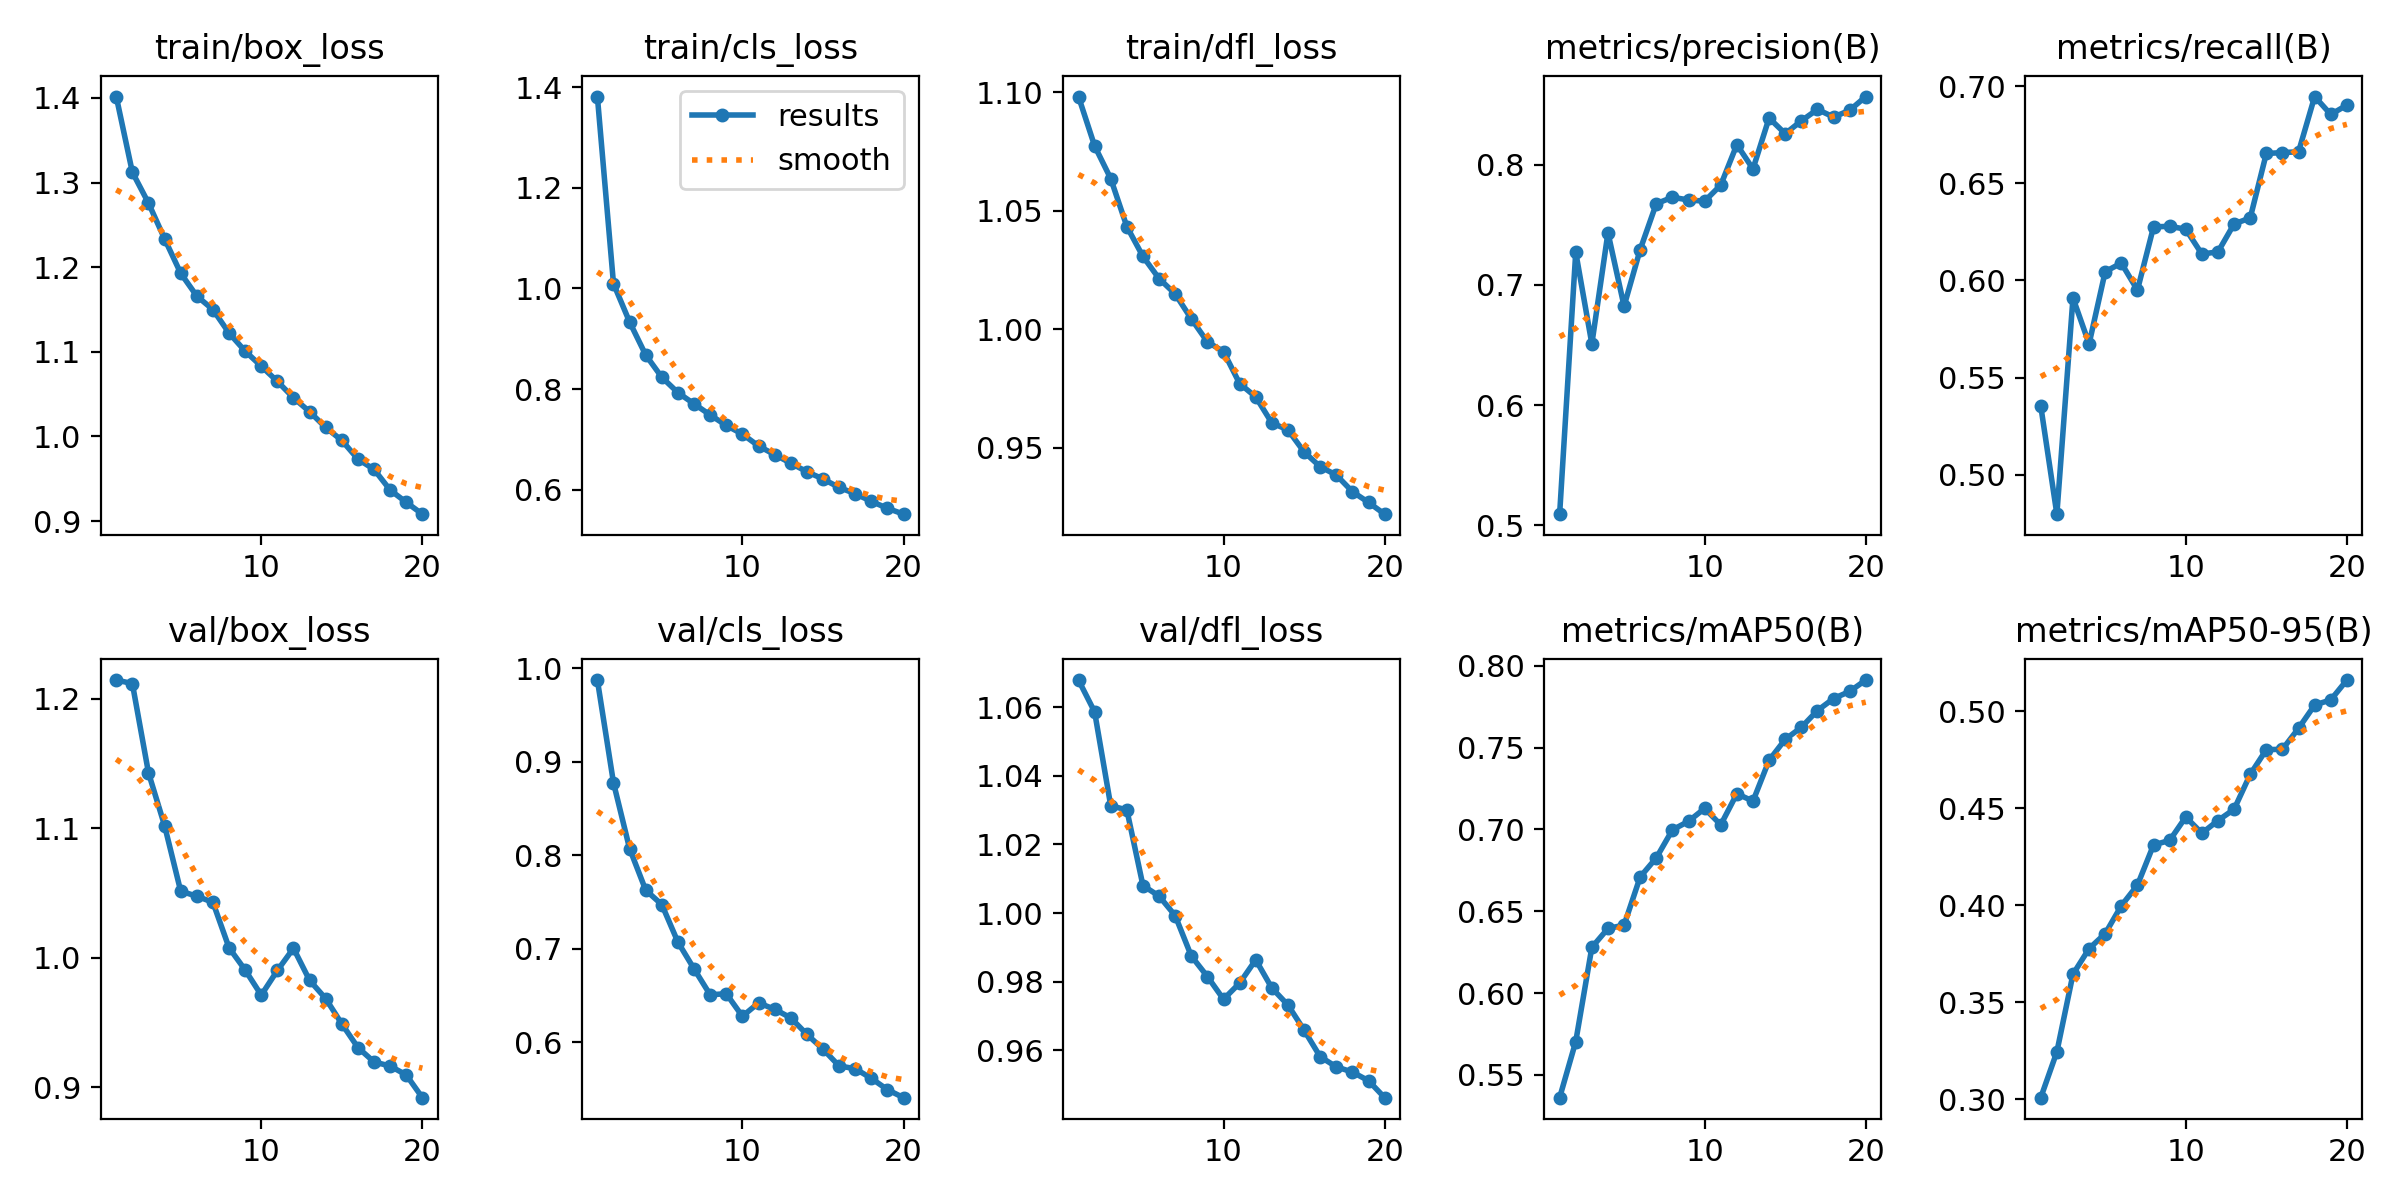

The table this chart was drawn from, first rows:
epoch, time, train/box_loss, train/cls_loss, train/dfl_loss, metrics/precision(B), metrics/recall(B), metrics/mAP50(B), metrics/mAP50-95(B), val/box_loss, val/cls_loss, val/dfl_loss, lr/pg0, lr/pg1, lr/pg2
1, 849.6, 1.402, 1.381, 1.098, 0.5093, 0.5354, 0.5361, 0.3007, 1.214, 0.9874, 1.068, 0.000476, 0.000476, 0.000476
2, 1806, 1.312, 1.01, 1.077, 0.7272, 0.4797, 0.5704, 0.3243, 1.212, 0.8775, 1.059, 0.0009052, 0.0009052, 0.0009052
3, 2872, 1.276, 0.9334, 1.064, 0.651, 0.5909, 0.628, 0.3644, 1.143, 0.807, 1.031, 0.001287, 0.001287, 0.001287
4, 3993, 1.234, 0.8679, 1.043, 0.7434, 0.5673, 0.6395, 0.3776, 1.102, 0.7626, 1.03, 0.001217, 0.001217, 0.001217
5, 4996, 1.193, 0.8237, 1.031, 0.6824, 0.6045, 0.6416, 0.3853, 1.051, 0.7471, 1.008, 0.001146, 0.001146, 0.001146
6, 5650, 1.166, 0.7931, 1.021, 0.7295, 0.6089, 0.671, 0.3997, 1.047, 0.7069, 1.005, 0.001075, 0.001075, 0.001075
7, 6740, 1.15, 0.7709, 1.015, 0.7676, 0.595, 0.6826, 0.4103, 1.043, 0.6784, 0.9992, 0.001005, 0.001005, 0.001005
8, 8329, 1.122, 0.7488, 1.004, 0.7729, 0.6275, 0.6997, 0.431, 1.008, 0.6506, 0.9875, 0.0009339, 0.0009339, 0.0009339
9, 9898, 1.101, 0.728, 0.9946, 0.7707, 0.6279, 0.705, 0.4334, 0.9905, 0.6518, 0.9815, 0.0008631, 0.0008631, 0.0008631
10, 11493, 1.083, 0.7108, 0.9905, 0.7697, 0.6263, 0.7129, 0.4454, 0.9711, 0.6276, 0.9748, 0.0007924, 0.0007924, 0.0007924
11, 13014, 1.065, 0.6872, 0.977, 0.7831, 0.6136, 0.7028, 0.4371, 0.9901, 0.6419, 0.9796, 0.0007216, 0.0007216, 0.0007216
12, 14596, 1.046, 0.6701, 0.9714, 0.8168, 0.6147, 0.7218, 0.4436, 1.007, 0.6352, 0.9864, 0.0006509, 0.0006509, 0.0006509
13, 16168, 1.029, 0.6532, 0.9604, 0.7965, 0.6291, 0.7173, 0.4494, 0.9825, 0.626, 0.9781, 0.0005802, 0.0005802, 0.0005802
14, 17723, 1.011, 0.6361, 0.9575, 0.8389, 0.6321, 0.7423, 0.4674, 0.9684, 0.6083, 0.9732, 0.0005094, 0.0005094, 0.0005094
15, 19282, 0.9953, 0.6218, 0.9482, 0.8258, 0.6653, 0.7551, 0.4802, 0.9489, 0.5925, 0.9658, 0.0004387, 0.0004387, 0.0004387
16, 20802, 0.9732, 0.6049, 0.9419, 0.8365, 0.6658, 0.7624, 0.4803, 0.9306, 0.5745, 0.9581, 0.000368, 0.000368, 0.000368
17, 22370, 0.961, 0.5925, 0.9384, 0.8461, 0.6662, 0.7727, 0.4912, 0.9195, 0.5715, 0.9551, 0.0002972, 0.0002972, 0.0002972
18, 24003, 0.9366, 0.5772, 0.9314, 0.8397, 0.6946, 0.78, 0.5032, 0.9163, 0.5613, 0.9536, 0.0002265, 0.0002265, 0.0002265
19, 25041, 0.9222, 0.5635, 0.9268, 0.8453, 0.6854, 0.7844, 0.5058, 0.9094, 0.5491, 0.9511, 0.0001558, 0.0001558, 0.0001558
20, 25812, 0.9082, 0.5518, 0.9219, 0.8567, 0.6902, 0.7913, 0.516, 0.8919, 0.5405, 0.9461, 8.50255e-05, 8.50255e-05, 8.50255e-05
